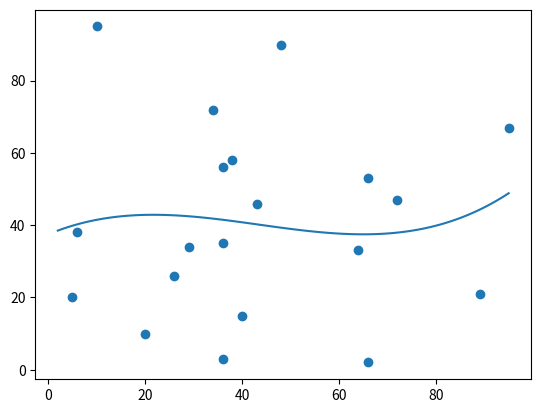

This chart was generated by the following Python code:
#Three lines to make our compiler able to draw:
import sys
import matplotlib
matplotlib.use('Agg')

import numpy
import matplotlib.pyplot as plt

x = [89,43,36,36,95,10,66,34,38,20,26,29,48,64,6,5,36,66,72,40]
y = [21,46,3,35,67,95,53,72,58,10,26,34,90,33,38,20,56,2,47,15]

mymodel = numpy.poly1d(numpy.polyfit(x, y, 3))

myline = numpy.linspace(2, 95, 100)

plt.scatter(x, y)
plt.plot(myline, mymodel(myline))
plt.show()

#Two  lines to make our compiler able to draw:
plt.savefig(sys.stdout.buffer)
sys.stdout.flush()